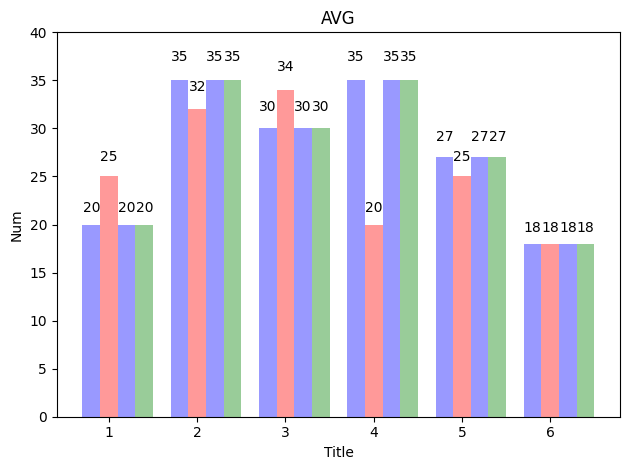

Recreate this plot in Python.
#coding=utf-8
"""
Bar chart demo with pairs of bars grouped for easy comparison.
"""
import numpy as np
import matplotlib.pyplot as plt
plt.rcParams['font.sans-serif'] = ['SimHei']

n_groups = 6

means_men = (20, 35, 30, 35, 27, 18)
#std_men = (2, 3, 4, 1, 2)

means_women = (25, 32, 34, 20, 25, 18)
#std_women = (3, 5, 2, 3, 3)

fig, ax = plt.subplots()

index = np.arange(n_groups)
#bar_width = 0.35
bar_width = 0.2

opacity = 0.4
error_config = {'ecolor': '0.3'}

rects1 = plt.bar(index, means_men, bar_width,
                 alpha=opacity,
                 color='b',
                 #yerr=std_men,
                 error_kw=error_config,
                 label='Men')

rects2 = plt.bar(index + bar_width, means_women, bar_width,
                 alpha=opacity,
                 color='r',
                 #yerr=std_women,
                 error_kw=error_config,
                 label='Women')

rects3 = plt.bar(index+bar_width*2, means_men, bar_width,
                 alpha=opacity,
                 color='b',
                 #yerr=std_men,
                 error_kw=error_config,
                 label='Men')

rects4 = plt.bar(index+bar_width*3, means_men, bar_width,
                 alpha=opacity,
                 color='g',
                 #yerr=std_men,
                 error_kw=error_config,
                 label='Men')

def autolabel(rects):
    # attach some text labels
    for rect in rects:
        height = rect.get_height()
        ax.text(rect.get_x()+rect.get_width()/2.0, 1.05*height,
                '%d'%int(height), ha='center', va='bottom')
autolabel(rects1)
autolabel(rects2)
autolabel(rects3)
autolabel(rects4)


plt.xlabel(u'Title')
plt.ylabel(u'Num')
plt.title(u'AVG')
plt.xticks(index + bar_width, ('1', '2', '3', '4', '5', '6'))
#plt.legend()
ax.set_ybound(0, 40)

plt.tight_layout()
plt.show()
#plt.savefig(u't.png')